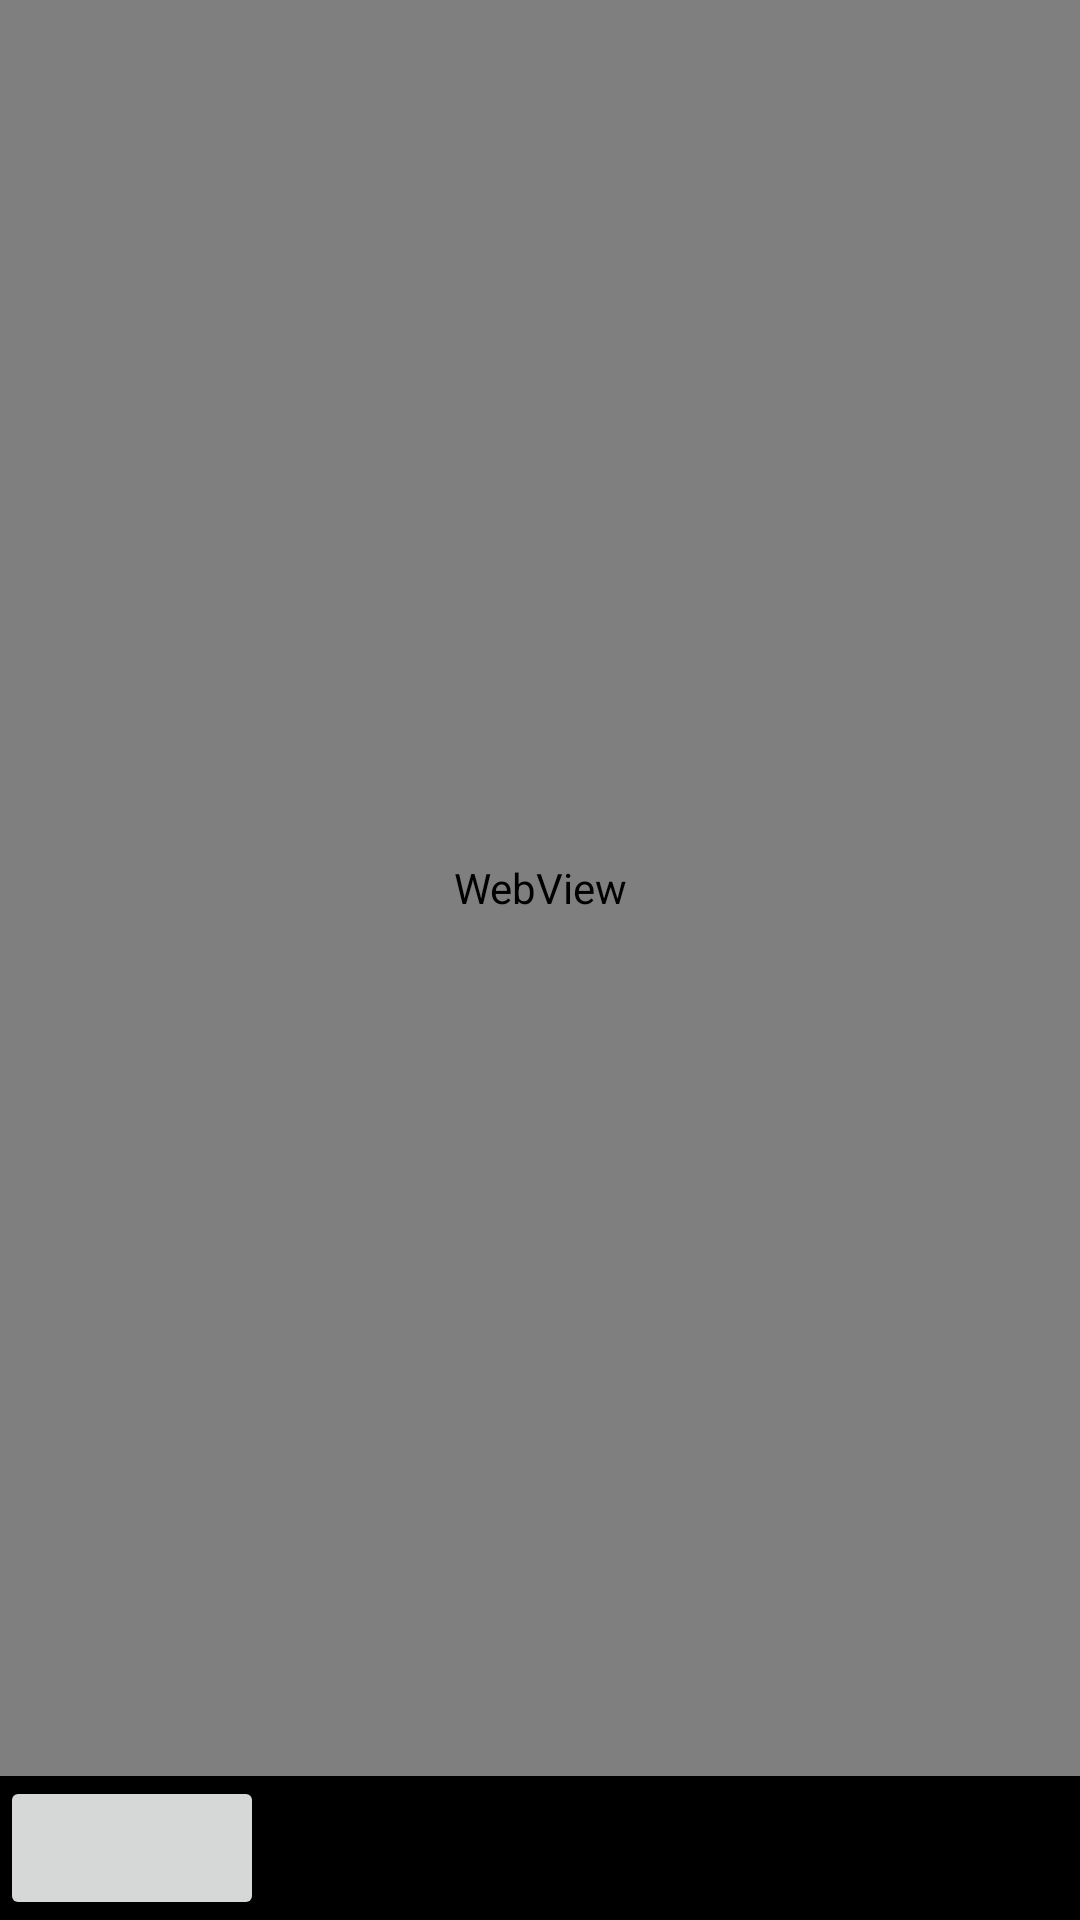

Here is an Android app screen rendered from its layout file. Give the layout XML and the strings, colors and styles it references.
<!-- AndroidManifest.xml: application theme Theme.Tachiyomi -->
<!-- res/layout/frg_trailer.xml -->
<?xml version="1.0" encoding="utf-8"?>
<LinearLayout xmlns:android="http://schemas.android.com/apk/res/android"
    android:layout_width="match_parent"
    android:background="@color/black"
    android:orientation="vertical"
    android:layout_height="match_parent"
    xmlns:app="http://schemas.android.com/apk/res-auto">

        <WebView
            android:id="@+id/wvTrailer"
            android:layout_width="match_parent"
            android:layout_height="0dp"
            android:layout_weight="1"/>
        <Button
            android:layout_width="wrap_content"
            android:layout_height="wrap_content"
                android:id="@+id/key"/>

</LinearLayout>
<!-- resources referenced by this layout -->
<resources>
  <color name="black">#FF000000</color>
  <style name="Theme.Tachiyomi" parent="Base.Theme.Tachiyomi" />
  <style name="Base.Theme.Tachiyomi" parent="Theme.Material3.DayNight.NoActionBar">
          
          
          <item name="android:statusBarColor">@color/black</item>
      </style>
</resources>
